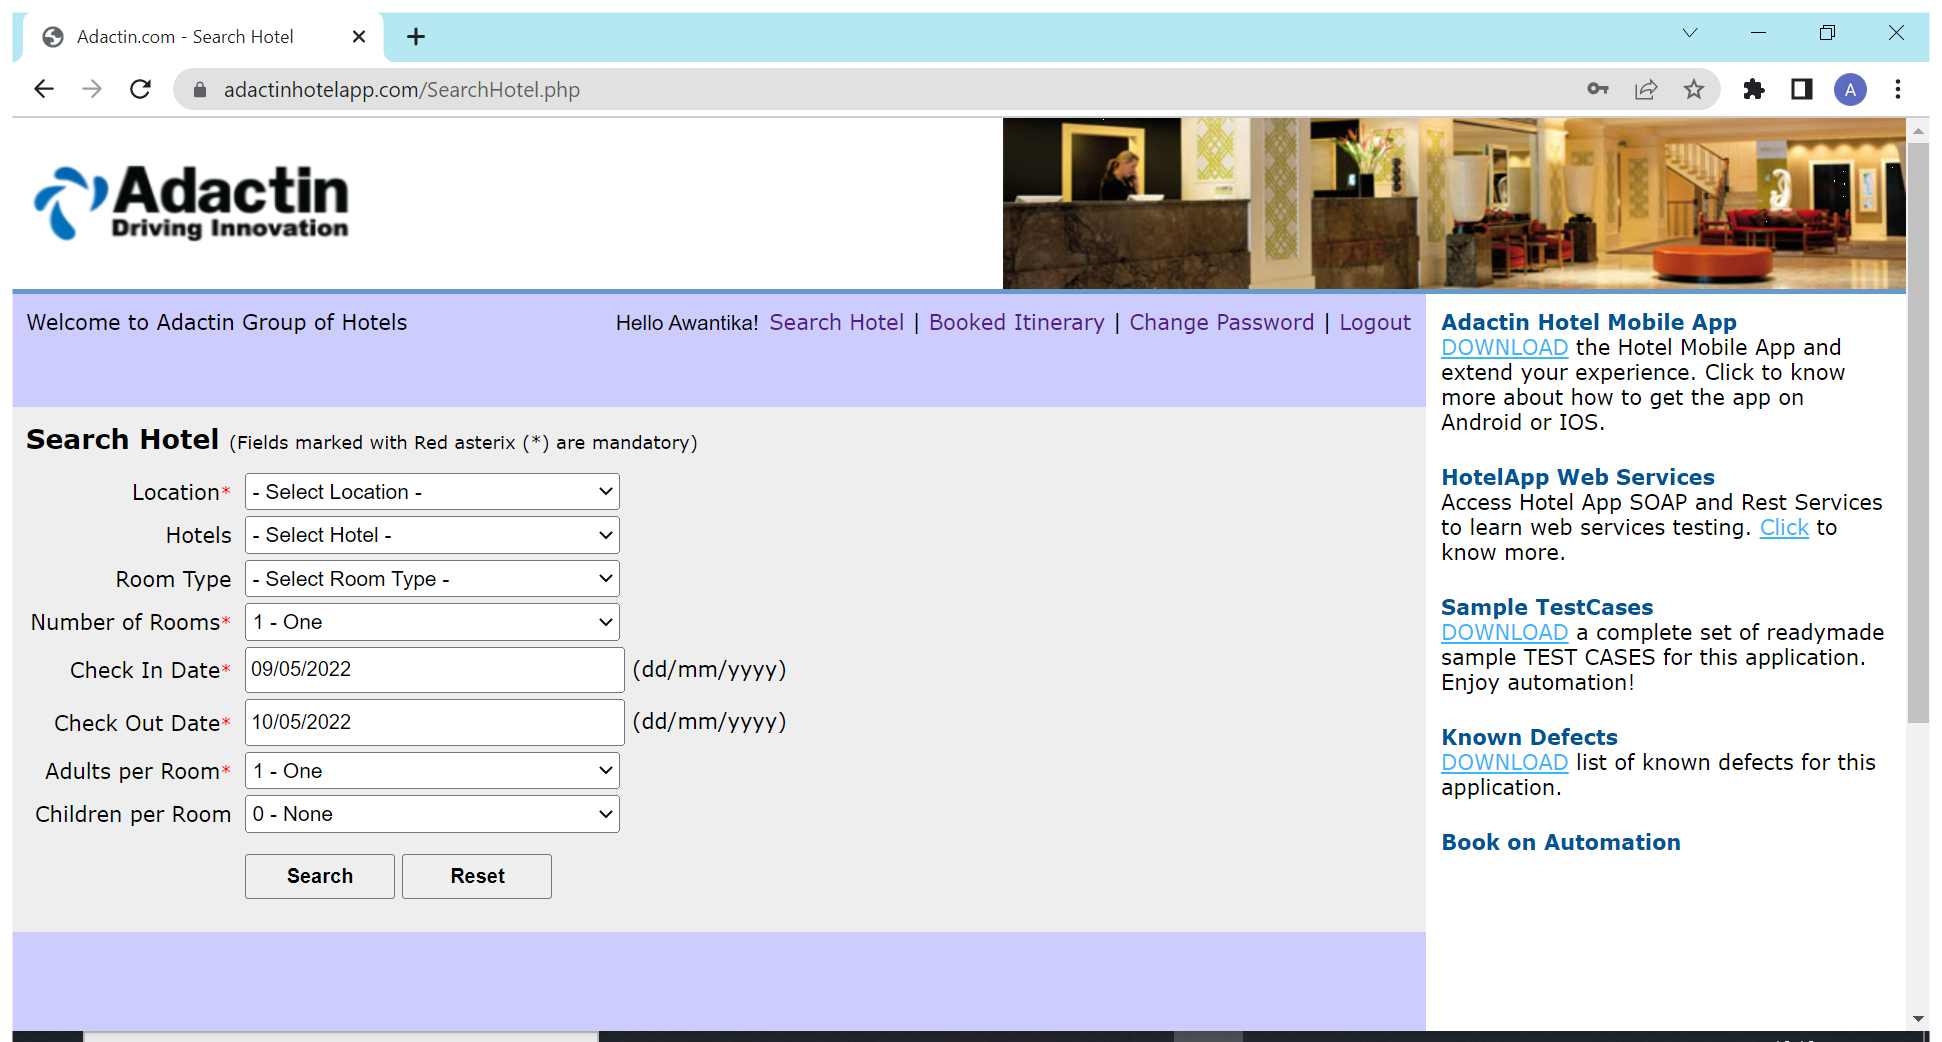
Workflow: TC_113

Step 1: Use Browser Chrome: Adactin.com - Search Hotel in window 'Adactin.com - Search Hotel' (chrome.exe)

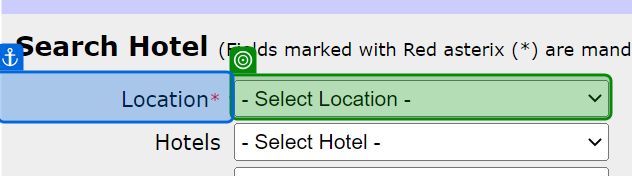
Step 2: select "Adelaide" in 'Location*'

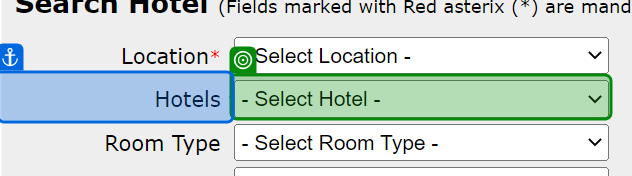
Step 3: select "Hotel Cornice" in 'Hotels'

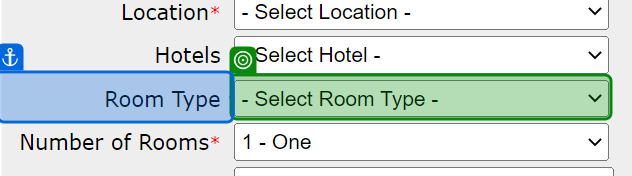
Step 4: select "Standard" in 'Room Type'

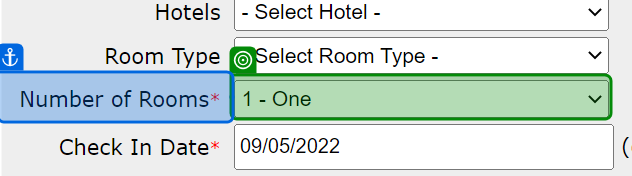
Step 5: select "2 - Two" in 'Number of Rooms*'

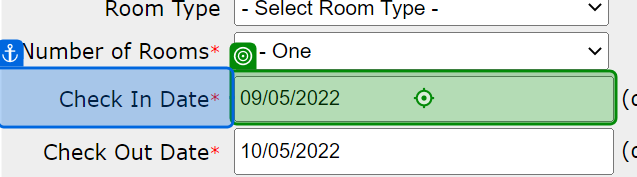
Step 6: type [Check_In] into 'Check In Date*'

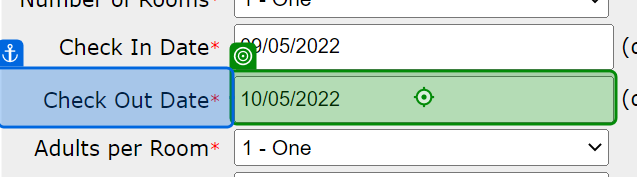
Step 7: type [Check_Out] into 'Check Out Date*'

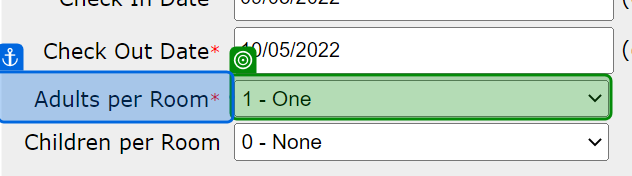
Step 8: select "1 - One" in 'Adults per Room*'

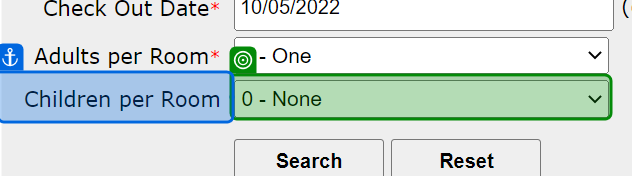
Step 9: select "0 - None" in 'Children per Room'

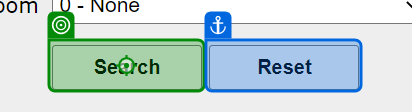
Step 10: click on 'Search'

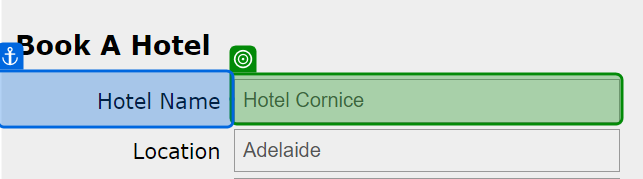
Step 11: check 'Hotel Name'

Step 12: get-text from 'Hotel Name' (same screen as step 11)

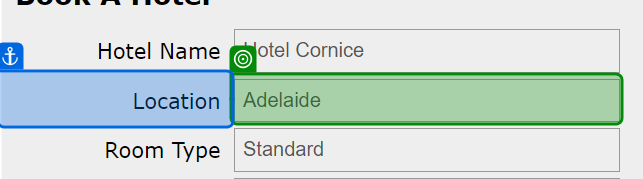
Step 13: get-text from 'Location'

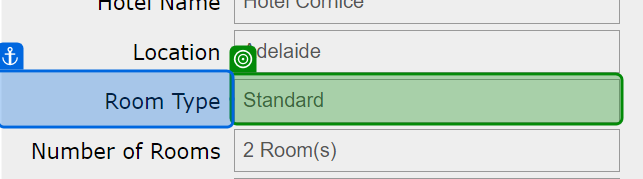
Step 14: get-text from 'Room Type'

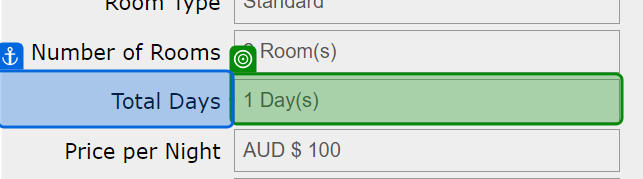
Step 15: get-text from 'Total Days'

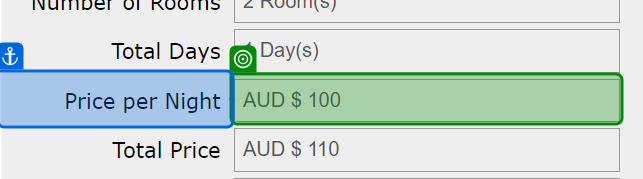
Step 16: get-text from 'Price per Night'

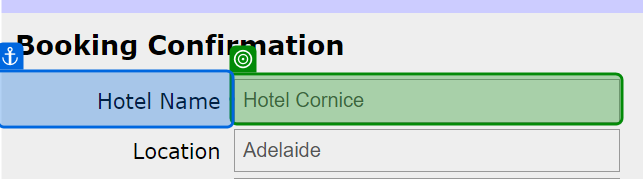
Step 17: get-text from 'Hotel Name'

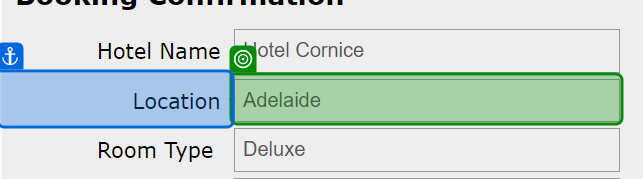
Step 18: get-text from 'Location'

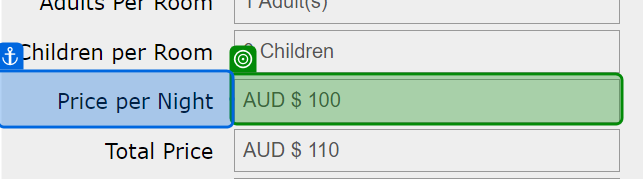
Step 19: get-text from 'Price per Night'

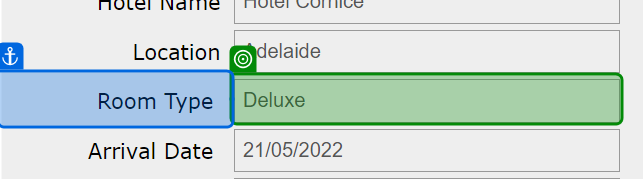
Step 20: get-text from 'Room Type'